Run: headless pygame with SDL's dummy video driver; simulated clock (each Clock.tick advances the game by its frame time, no real sleeping); random seed 0; keys injected as events and as key.get_pressed() state; mouse plan: one left click at the window centre at the start of phase 2, then a move to the lower-right quarter at the start of phase 3.
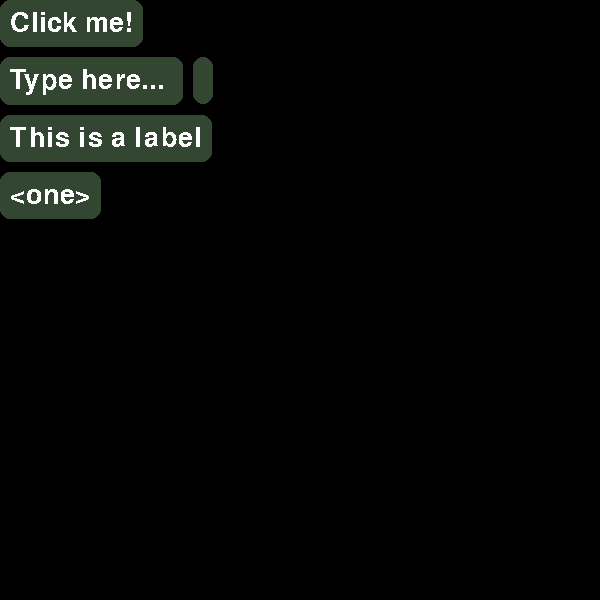
Frame 1 of 4 · flips 1–60 · no input
Frame 2 of 4 · flips 61–180 · clicked the window centre · tapped SPACE, RETURN · held RIGHT (→), D · screen unchanged from frame 1, image omitted
Frame 3 of 4 · flips 181–300 · moved the mouse to the lower-right quarter · held DOWN (↓), S · screen unchanged from frame 2, image omitted
Frame 4 of 4 · flips 301–420 · held LEFT (←), A, UP (↑), W · screen unchanged from frame 3, image omitted

The pygame program that drew these frames:

import pygame
from pygame.locals import *


class Menu:
    def __init__(self):
        self.widgets = []
        self.grid = Grid()
        self.selected_widget = None
    
    def add(self, widget, row=-1, column=-1):
        self.widgets.append(widget)
        self.grid.add(widget, row, column)
    
    def remove(self, widget):
        self.widgets.remove(widget)
        self.grid.remove(widget)
    
    def update(self, events):
        for event in events:
            if event.type == MOUSEBUTTONDOWN:
                if event.button == BUTTON_LEFT:
                    for widget in self.widgets:
                        if widget.rect.collidepoint(event.pos):
                            if isinstance(widget, Clickable):
                                widget.on_click()
                            if isinstance(widget, Selectable):
                                widget.select()
                                if self.selected_widget:
                                    self.selected_widget.deselect()
                                self.selected_widget = widget
        for widget in self.widgets:
            widget.update(events)
        self.grid.update()
    
    def draw(self, surface):
        for widget in self.widgets:
            surface.blit(widget.image, widget.rect)

class Var:
    def __init__(self, value):
        self.value = value
    
    def set(self, value): self.value = value
    def get(self): return self.value
    def copy(self):return Var(self.value)
    def __add__(self, value): self.value += value
    def __sub__(self, value): self.value -= value
    def __eq__(self, value):return self.value == value.value

class Clickable:
    def __init__(self):
        self.rect:pygame.Rect
    
    def on_click(self):pass
    
    def update(self, events, dt=1):
        pass

class Selectable:
    def __init__(self):
        self.selected:bool = False
    
    def select(self):
        self.selected = True
    
    def deselect(self):
        self.selected = False

class Grid:
    def __init__(self, column_spacing=10, row_spacing=10, pos=(0, 0)):
        self.column_spacing = column_spacing
        self.row_spacing = row_spacing
        self.pos = pos
        self.widgets = [[]]
    
    def add(self, widget, row=0, column=0):
        while row >= len(self.widgets):
            self.widgets.append([NoneWidget()])
        while column >= len(self.widgets[row]):
            self.widgets[row].append(NoneWidget())
        if not isinstance(self.widgets[row][column], NoneWidget):
            self.widgets[row].insert(column, widget)
        else:
            self.widgets[row][column] = widget
    
    def remove(self, widget):
        for row in self.widgets:
            if widget in row:
                row.remove(widget)
                break
    
    def update(self):
        for row in range(len(self.widgets)):
            for column in range(len(self.widgets[row])):
                widget = self.widgets[row][column]
                if column != 0:
                    widget.rect.left = self.widgets[row][column-1].rect.right + self.column_spacing
                    widget.rect.top = self.widgets[row][column-1].rect.top
                else:
                    widget.rect.left = self.pos[0]
                    if row != 0:
                        widget.rect.top = self.widgets[row-1][column].rect.bottom + self.row_spacing
                    else:
                        widget.rect.top = self.pos[1]

class NoneWidget:
    def __init__(self):
        self.rect = pygame.Rect(0, 0, 0, 0)

class EmptyWidget:
    def __init__(self, size, pos=(0, 0), color=(0, 0, 0)):
        self.image = pygame.Surface(size)
        self.image.set_colorkey((0, 0, 0))
        self.rect = self.image.get_rect()
        self.rect.center = pos
    
    def update(self, events, dt=1): pass

class ColorDisplay:
    def __init__(self, size, color_var=Var([255, 255, 255])):
        self.size = size
        self.color_var = color_var
        self.update()
    
    def update(self, events=[], dt=1):
        self.image = pygame.Surface(self.size)
        pygame.draw.rect(self.image, self.color_var.get(), rect=pygame.Rect((0, 0), self.size))
        self.rect = self.image.get_rect()

class Selector(Selectable):
    def __init__(self, items:list[tuple[str, object]], on_return = None, pos=(0, 0)):
        super().__init__()
        self.items = items
        if on_return:
            self.on_return = lambda selected_item: on_return(selected_item)
        else:
            self.on_return = lambda selected_item: None
        self.selected_index = 0
        self.highlighted_index = 0
        self.pos = pos
        self.on_return(self.get_selected())
        self.redraw()
    
    def redraw(self):
        font = pygame.font.Font(None, 40)
        item_name = self.items[self.highlighted_index][0]
        text_surface = font.render(f"<{item_name}>", False, (255, 255, 255))
        padding = 10
        size = (text_surface.get_width()+2*padding, text_surface.get_height()+2*padding)
        self.image = pygame.Surface(size)
        pygame.draw.rect(self.image, (50, 70, 50), border_radius=padding, rect=pygame.Rect((0, 0), size))
        self.image.blit(text_surface, (padding, padding))
        self.image.set_colorkey((0, 0, 0))
        self.rect = self.image.get_rect()
        self.rect.center = self.pos
    
    def get_selected(self):
        return self.items[self.selected_index]
    
    def update(self, events, dt=1):
        if not self.selected: return
        for event in events:
            if event.type == KEYDOWN:
                if event.key == K_RETURN:
                    self.selected_index = self.highlighted_index
                    self.on_return(self.get_selected())
                elif event.key == K_RIGHT:
                    self.highlighted_index += 1
                    self.highlighted_index %= len(self.items)
                    self.redraw()
                elif event.key == K_LEFT:
                    self.highlighted_index -= 1
                    self.highlighted_index %= len(self.items)
                    self.redraw()

class Button(Clickable, Selectable):
    def __init__(self, text='', command=None, pos=(0, 0)):
        self.command = command
        font = pygame.font.Font(None, 40)
        text_surface = font.render(text, False, (255, 255, 255))
        padding = 10
        size = (text_surface.get_width()+2*padding, text_surface.get_height()+2*padding)
        self.image = pygame.Surface(size)
        pygame.draw.rect(self.image, (50, 70, 50), border_radius=padding, rect=pygame.Rect((0, 0), size))
        self.image.blit(text_surface, (padding, padding))
        self.image.set_colorkey((0, 0, 0))
        self.rect = self.image.get_rect()
        self.rect.center = pos
    
    def on_click(self):
        if self.command:
            self.command()

class Label:
    def __init__(self, text='', pos=(0, 0)):
        self.text = text
        self.last_text = text
        self.redraw()
        self.rect.center = pos
    
    def redraw(self):
        font = pygame.font.Font(None, 40)
        text_surface = font.render(self.text, False, (255, 255, 255))
        padding = 10
        size = (text_surface.get_width()+2*padding, text_surface.get_height()+2*padding)
        self.image = pygame.Surface(size)
        pygame.draw.rect(self.image, (50, 70, 50), border_radius=padding, rect=pygame.Rect((0, 0), size))
        self.image.blit(text_surface, (padding, padding))
        self.image.set_colorkey((0, 0, 0))
        self.rect = self.image.get_rect()
    
    def update(self, events, dt=1):
        if self.text != self.last_text:
            self.last_text = self.text
            self.redraw()

class DynamicLabel:
    def __init__(self, text=Var(''), pos=(0, 0)):
        self.text = text
        self.pos = pos
        self.redraw()
    
    def redraw(self):
        font = pygame.font.Font(None, 40)
        text_surface = font.render(str(self.text.get()), False, (255, 255, 255))
        padding = 10
        size = (text_surface.get_width()+2*padding, text_surface.get_height()+2*padding)
        self.image = pygame.Surface(size)
        pygame.draw.rect(self.image, (50, 70, 50), border_radius=padding, rect=pygame.Rect((0, 0), size))
        self.image.blit(text_surface, (padding, padding))
        self.image.set_colorkey((0, 0, 0))
        self.rect = self.image.get_rect()
        self.rect.center = self.pos
    
    def update(self, events, dt=1):
        self.redraw()

class TextInput(Selectable):
    def __init__(self, var=Var(""), default_text=' ', wrap_width=200, on_return=None, pos=(0, 0)):
        self.var = var
        if on_return:
            self.on_return = lambda text_value: on_return(text_value)
        else:
            self.on_return = lambda text_value: None
        self.default_text = default_text
        self.font = pygame.font.Font(None, 40)
        self.wrap_width = wrap_width
        self.pos = pos
        self.cursor_timer = 0
        self.selected = False
        self.cursor_visible = False
        self.draw()
    
    def draw(self):
        text = self.var.get() if self.var.get() != '' else self.default_text
        end = "|" if self.cursor_visible else " "
        if len(text) > len(self.default_text):
            text = text[-10:]
        text_surface = self.font.render(text+end, False, (255, 255, 255), (50, 70, 50))
        padding = 10
        size = (max(text_surface.get_width(), 150)+2*padding, text_surface.get_height()+2*padding)
        self.image = pygame.Surface(size)
        pygame.draw.rect(self.image, (50, 70, 50), border_radius=padding, rect=pygame.Rect((0, 0), size))
        self.image.blit(text_surface, (padding, padding))
        self.image.set_colorkey((0, 0, 0))
        self.rect = self.image.get_rect()
        self.rect.center = self.pos
    
    def update(self, events, dt=1):
        if not self.selected:
            return
        text = self.var.get()
        if self.cursor_timer >= 10:
            self.cursor_timer = 0
            self.cursor_visible = not self.cursor_visible
        for event in events:
            if event.type == KEYDOWN:
                if event.key == K_BACKSPACE:
                    text = text[:-1]
                elif event.key == K_RETURN:
                    if self.on_return: self.on_return(text)
                elif event.unicode:
                    text += event.unicode
        self.cursor_timer += dt
        self.var.set(text)
        self.draw()

if __name__ == "__main__":
    pygame.init()
    screen = pygame.display.set_mode((600, 600))
    clock = pygame.time.Clock()

    menu = Menu()
    menu.add(Button("Click me!", lambda:print("Button clicked.")), row=0, column=0)
    text = Var("")
    menu.add(TextInput(text, "Type here...", 200), row=1, column=0)
    menu.add(Label("This is a label"), row=2, column=0)
    menu.add(DynamicLabel(text), row=1, column=1)
    s = Selector([("one", 1), ("two", 2)], on_return=print)
    menu.add(s, row=3, column=0)
    s.items.append(("three", 3))

    running = True
    while running:
        events = pygame.event.get()
        for event in events:
            if event.type == QUIT:
                running = False
        menu.update(events)
        screen.fill((0, 0, 0))
        menu.draw(screen)
        pygame.display.flip()
        clock.tick(20)
        
    pygame.quit()
